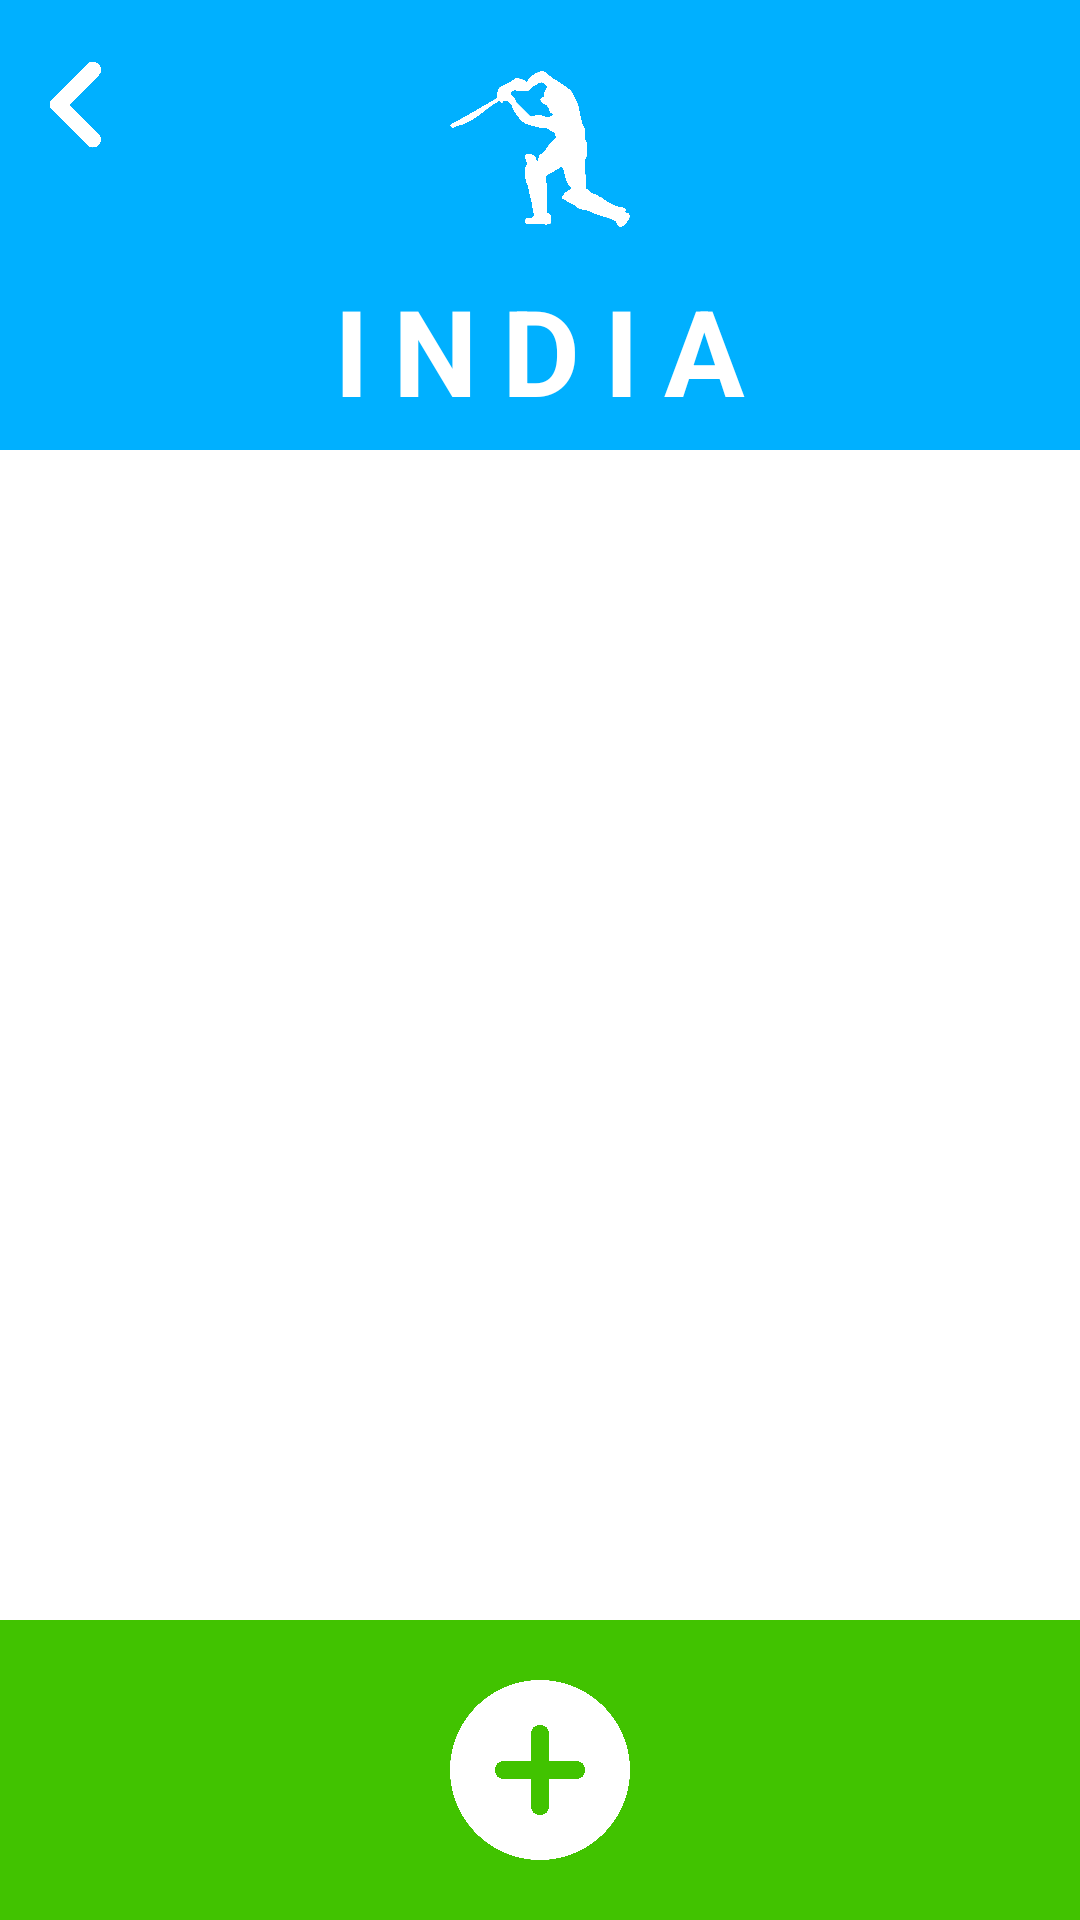

Layout XML and referenced resources for this Android screen:
<!-- AndroidManifest.xml: application theme Theme.MyApp01 -->
<!-- res/layout/activity_indteam.xml -->
<?xml version="1.0" encoding="utf-8"?>
<RelativeLayout xmlns:android="http://schemas.android.com/apk/res/android"
    android:layout_width="match_parent"
    android:layout_height="match_parent">

    <View
        android:layout_width="match_parent"
        android:layout_height="150dp"
        android:background="#00B0FF"
        />
    <ImageView
        android:id="@+id/back"
        android:layout_width="30dp"
        android:layout_height="30dp"
        android:layout_marginLeft="10dp"
        android:layout_marginTop="20dp"
        android:src="@drawable/back"/>
    <ImageView
        android:layout_width="60dp"
        android:layout_height="60dp"
        android:layout_centerHorizontal="true"
        android:layout_marginTop="20dp"
        android:src="@drawable/logo"/>
    <TextView
        android:layout_width="wrap_content"
        android:layout_height="wrap_content"
        android:text="INDIA"
        android:textSize="40sp"
        android:textStyle="bold"
        android:layout_centerHorizontal="true"
        android:layout_marginTop="90dp"
        android:letterSpacing=".2"
        android:textColor="@color/white"/>


    <View
        android:id="@+id/viewAddPlayer"
        android:layout_width="match_parent"
        android:layout_height="100dp"
        android:layout_alignParentBottom="true"
        android:background="#41C300"
        />
    <ImageView
        android:layout_width="match_parent"
        android:layout_height="60dp"
        android:layout_alignParentBottom="true"
        android:layout_centerHorizontal="true"
        android:layout_marginBottom="20dp"
        android:src="@drawable/add"/>


</RelativeLayout>
<!-- resources referenced by this layout -->
<resources>
  <!-- drawable add: png bitmap (drawable, 231927 bytes) -->
  <!-- drawable back: png bitmap (drawable, 165434 bytes) -->
  <!-- drawable logo: png bitmap (drawable, 264600 bytes) -->
  <style name="Theme.MyApp01" parent="Base.Theme.MyApp01">
          
          <item name="android:navigationBarColor">@android:color/transparent</item>
          <item name="android:statusBarColor">@android:color/transparent</item>
          <item name="android:windowLightStatusBar">?attr/isLightTheme</item>
      </style>
  <!-- not gathered from this repository: default colours our renderer supplied (Android Studio template values) -->
  <color name="white">#FFFFFFFF</color>
</resources>
